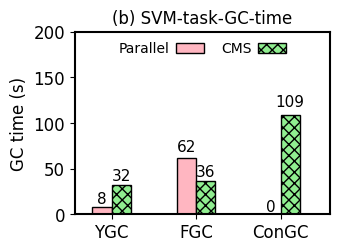

Recreate this plot in Python.
import numpy as np
import matplotlib.pyplot as plt
import matplotlib as mpl

mpl.rcParams['axes.linewidth'] = 1.5 #set the value globally

#plt.rc('font', family='Helvetica')
# font = {'family' : 'Helvetica',
#         'weight' : 'normal',
#         'color'  : 'black',
#         'size'   : '12'}

plt.rc('pdf', fonttype=42)
plt.rc('font', family='Helvetica', size=12)

N = 3
ind = np.arange(N)  # the x locations for the groups

width = 0.23       # the width of the bars

fig = plt.figure(figsize=(3.4, 2.4))
ax = fig.add_subplot(111)
plt.subplots_adjust(left=0.21, bottom=0.11, right=0.96, top=0.87,
                    wspace=0.03, hspace=0.04)

#plt.tight_layout()
legend_properties = {'weight':'bold'}

xvals = [8.2, 62, 0]
yvals = [32, 36, 109]
#zvals = [0, 0, 0]

rects1 = ax.bar(ind, xvals, width, color='lightpink', edgecolor='black')#, hatch="///")
rects2 = ax.bar(ind+width, yvals, width, color='lightgreen', edgecolor='black', hatch='xxx')
#rects3 = ax.bar(ind+width*2, zvals, width, color='deepskyblue', edgecolor='black', hatch='\\\\\\')

ax.set_ylabel('GC time (s)', color='black')
ax.set_xticks(ind+width/2)
ax.set_xticklabels( ('YGC', 'FGC', 'ConGC'), color='black')#, borderaxespad = 'bold')

# ax.legend( (rects1[0], rects2[0], rects3[0]), ('Parallel', 'CMS', 'G1'),
#            frameon=False, loc = "upper right", labelspacing=0.2, markerfirst=False, #prop=legend_properties,
#            fontsize=10, ncol=3, borderaxespad=0.3, columnspacing=1.2, handletextpad=0.5)#, handlelength=0.8)

ax.legend( (rects1[0], rects2[0]), ('Parallel', 'CMS'),
           frameon=False, loc = "upper center", labelspacing=0.2, markerfirst=False, #prop=legend_properties,
           fontsize=10, ncol=3, borderaxespad=0.3, columnspacing=1.2, handletextpad=0.5)#, handlelength=0.8)

ax.set_ylim(0, 200)  # The ceil
#plt.xlim(-0.3, 2.76)  # The ceil
ax.set_xlim(-0.32, 2.70)  # The ceil

plt.title("(b) SVM-task-GC-time", fontsize=12)



def autolabel(rects, loc, angle):
    for rect in rects:
        h = rect.get_height()
        ax.text(rect.get_x()+rect.get_width()/2.+loc, 1.05*h, '%d'%int(h),
                ha='center', va='bottom', fontsize=11, rotation=angle)

autolabel(rects1, 0, 0)
autolabel(rects2, 0, 0)
#autolabel(rects3, 0.015, 0)

plt.show()